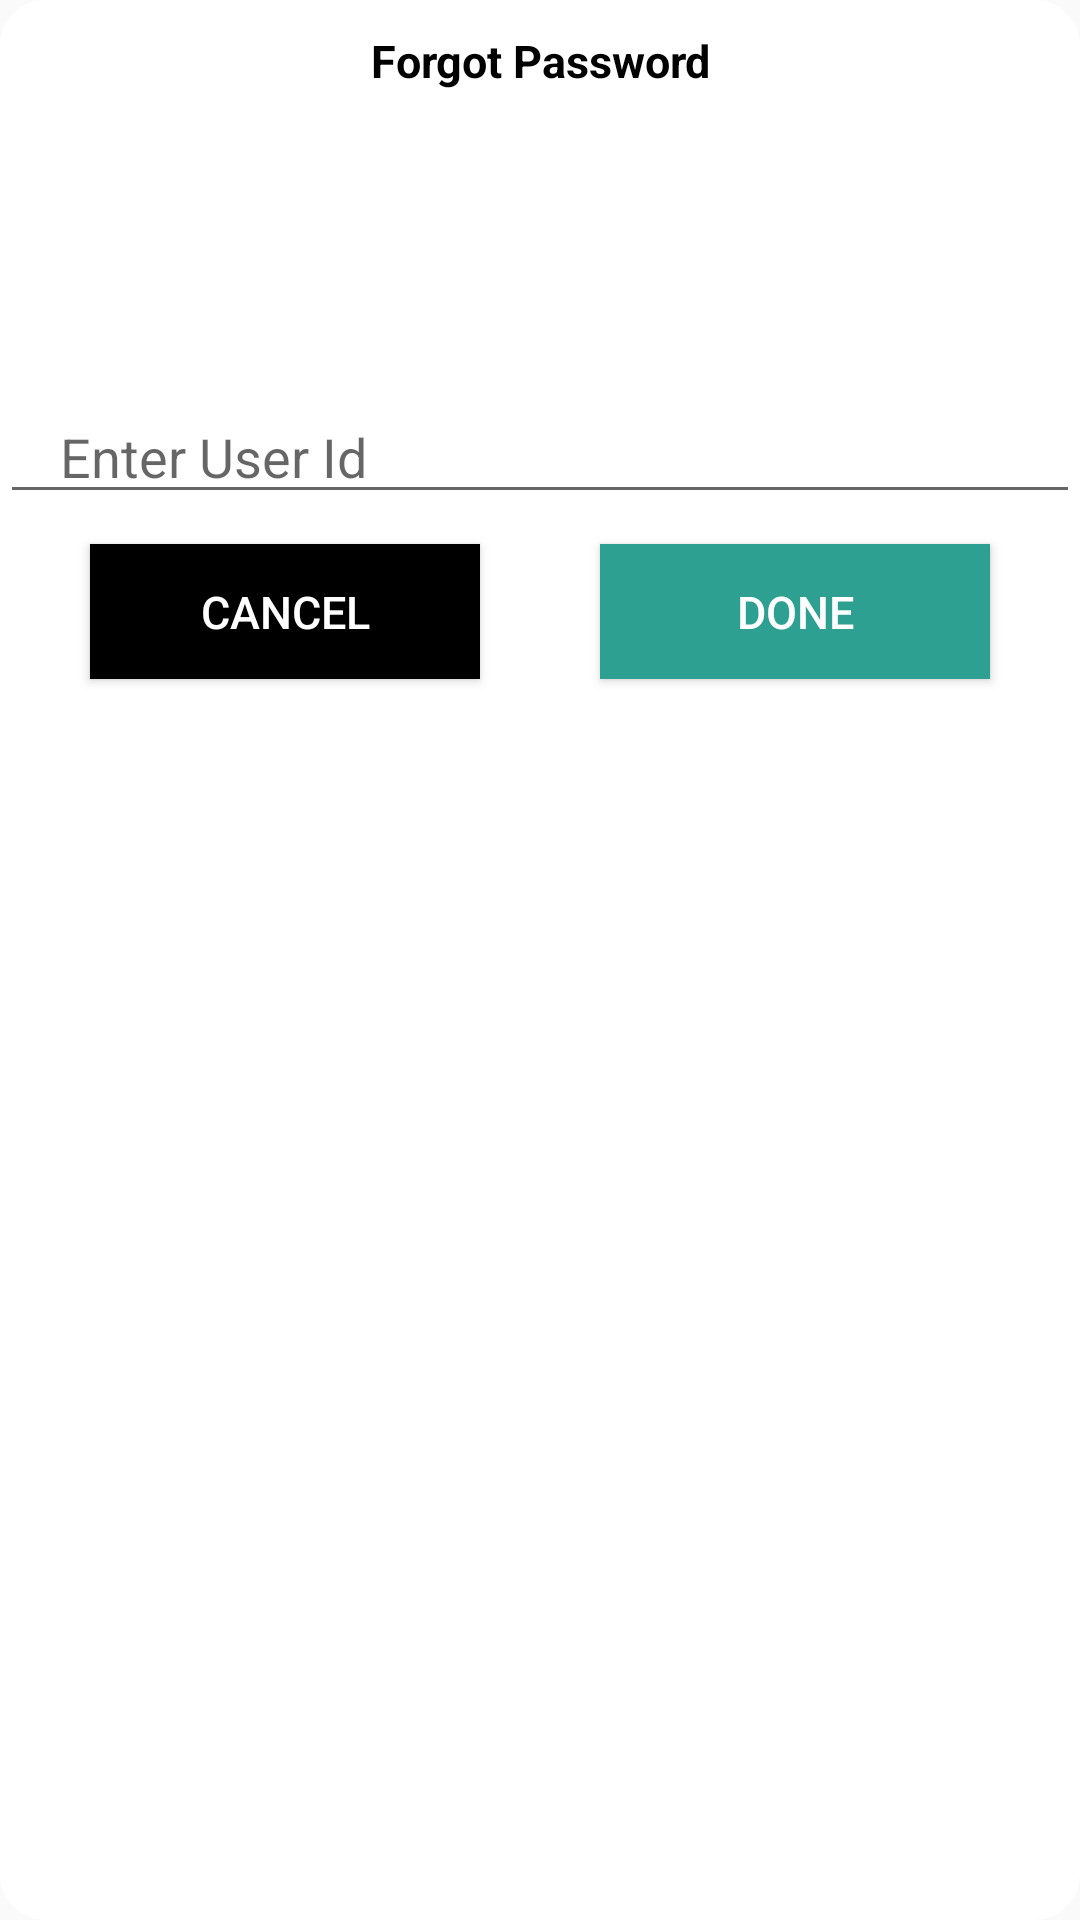

Layout XML and referenced resources for this Android screen:
<!-- AndroidManifest.xml: application theme AppTheme -->
<!-- res/layout/popup_forgotpassword.xml -->
<?xml version="1.0" encoding="utf-8"?>
<RelativeLayout
    xmlns:android="http://schemas.android.com/apk/res/android"

    android:layout_width="match_parent"
    android:layout_height="match_parent"
    android:layout_centerInParent="true"
    android:background="@drawable/rounded_border_white_bg"


    >


        <RelativeLayout
            android:layout_width="fill_parent"
            android:layout_height="wrap_content"
            >
            <TextView
                android:id="@+id/main_logo"
                android:layout_width="120dp"
                android:layout_height="70dp"
                android:layout_centerHorizontal="true"
                android:text="@string/heading_forgot_passowrd"
                style="@style/TextBlackBold"
                android:gravity="center_horizontal"
                android:layout_gravity="center_horizontal"
                android:layout_marginTop="10dp"
                />



            <EditText
                android:id="@+id/forgotpassword_txt"
                android:hint="@string/enter_user_id"
                android:layout_width="fill_parent"
                android:layout_height="wrap_content"
                android:paddingLeft="20dp"


                android:layout_below="@+id/main_logo"
                android:layout_marginTop="50dp"

                />

            <LinearLayout
                android:layout_width="fill_parent"
                android:layout_height="wrap_content"
                android:orientation="horizontal"
                android:layout_centerHorizontal="true"
                android:gravity="center_horizontal"
                android:weightSum="2"
                android:paddingLeft="10dp"
                android:paddingRight="10dp"
                android:layout_below="@+id/forgotpassword_txt">
            <Button
                android:id="@+id/forgotpassword_cancel"
                android:text="@string/cancel"
                android:layout_width="0dp"
                style="@style/ButtonBlackFilled"
                android:layout_weight="1"
                android:layout_marginBottom="10dp"
                />

            <Button
                android:id="@+id/forgotpassword_done"
                android:text="@string/done"
                android:layout_width="0dp"
                android:layout_weight="1"

                style="@style/ButtonGreenFilled"


                android:layout_marginBottom="10dp"
                />
</LinearLayout>
        </RelativeLayout>

</RelativeLayout>
<!-- resources referenced by this layout -->
<resources>
  <!-- drawable rounded_border_white_bg (drawable) -->
  <?xml version="1.0" encoding="utf-8"?>
  <shape xmlns:android="http://schemas.android.com/apk/res/android"
      android:padding="10dp"
      android:shape="rectangle" >
      <solid android:color="@android:color/white" />
      <corners android:radius="15dp" />
  </shape>
  <string name="cancel">Cancel</string>
  <string name="done">Done</string>
  <string name="enter_user_id">Enter User Id</string>
  <string name="heading_forgot_passowrd">Forgot Password</string>
  <style name="ButtonBlackFilled">
          <item name="android:textSize">@dimen/font_size_normal</item>
          <item name="android:textColor">@color/white</item>
          <item name="android:background">@drawable/selecter_black_btn</item>
          <item name="android:layout_marginTop">10dp</item>
          <item name="android:layout_marginLeft">20dp</item>
          <item name="android:layout_marginRight">20dp</item>
          <item name="android:gravity">center</item>
          <item name="android:layout_height">45dp</item>
      </style>
  <style name="ButtonGreenFilled">
          <item name="android:textSize">@dimen/font_size_normal</item>
          <item name="android:textColor">@color/white</item>
          <item name="android:background">@drawable/selecter_green_btn</item>
          <item name="android:layout_marginTop">10dp</item>
          <item name="android:layout_marginLeft">20dp</item>
          <item name="android:layout_marginRight">20dp</item>
          <item name="android:gravity">center</item>
          <item name="android:layout_height">45dp</item>
      </style>
  <style name="TextBlackBold">
          <item name="android:textSize">@dimen/font_size_normal</item>
          <item name="android:textColor">@color/black</item>
          <item name="android:textStyle">bold</item>
          <item name="android:layout_marginLeft">10dp</item>
          <item name="android:layout_marginRight">10dp</item>
      </style>
  <style name="AppTheme" parent="Theme.AppCompat.Light.DarkActionBar">
          
          <item name="colorPrimary">@color/colorPrimary</item>
          <item name="colorPrimaryDark">@color/colorPrimaryDark</item>
          <item name="colorAccent">@color/colorAccent</item>
  
      </style>
  <dimen name="font_size_normal">15sp</dimen>
  <color name="white">#ffffff</color>
  <!-- drawable selecter_black_btn (drawable) -->
  <selector xmlns:android="http://schemas.android.com/apk/res/android"
      >
  
      <item android:drawable="@color/black" android:state_focused="true" />
      <item android:drawable="@color/green_default_theem" android:state_pressed="true"/>
      <item android:drawable="@color/black"/>
  
  </selector>
  <!-- drawable selecter_green_btn (drawable) -->
  <selector xmlns:android="http://schemas.android.com/apk/res/android"
      >
  
      <item android:drawable="@color/green_default_theem" android:state_focused="true" />
      <item android:drawable="@color/black" android:state_pressed="true"/>
      <item android:drawable="@color/green_default_theem"/>
  
  </selector>
  <color name="black">#000000</color>
  <color name="colorPrimary">#3F51B5</color>
  <color name="colorPrimaryDark">#303F9F</color>
  <color name="colorAccent">#FF4081</color>
  <color name="green_default_theem">#2DA091</color>
</resources>
